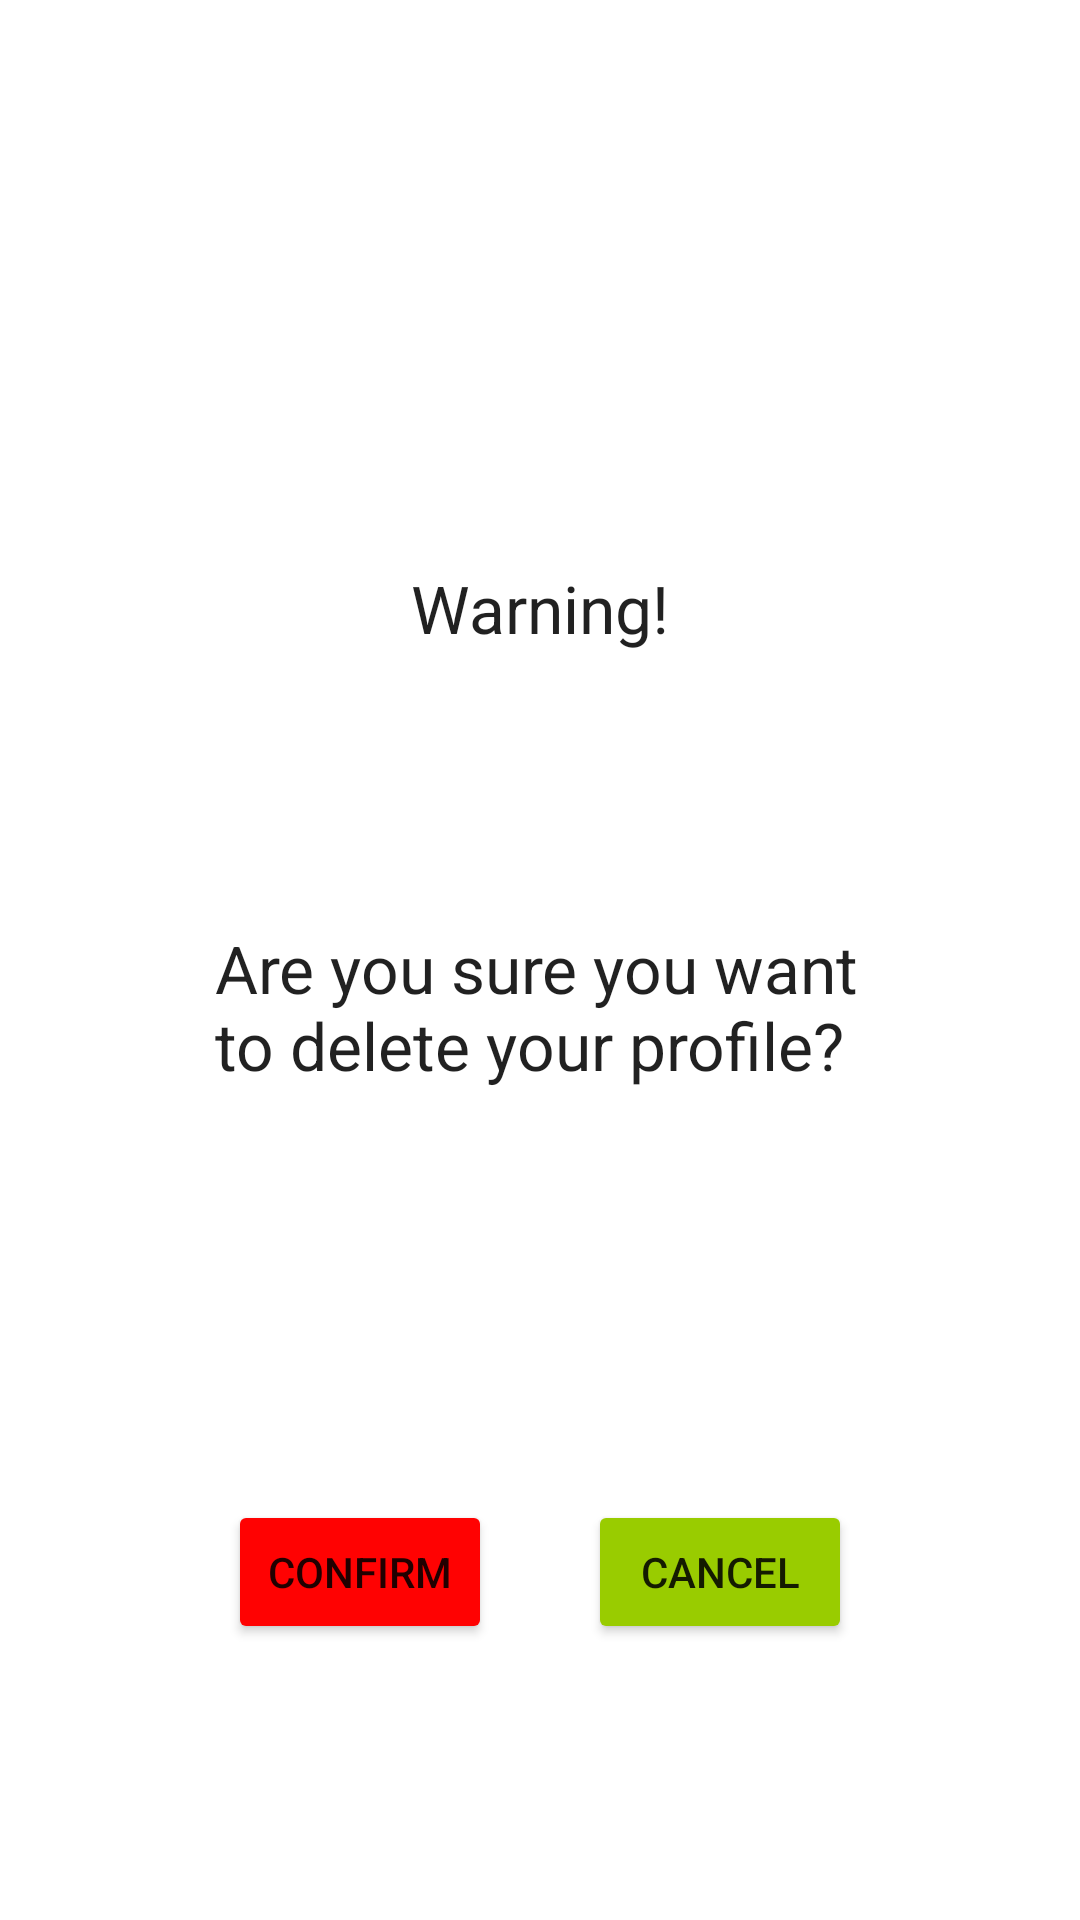

Write the Android layout XML for this screen, with the resource values it uses.
<!-- AndroidManifest.xml: application theme Theme.JavaPoolRides -->
<!-- res/layout/activity_delete_account_page.xml -->
<?xml version="1.0" encoding="utf-8"?>
<androidx.constraintlayout.widget.ConstraintLayout xmlns:android="http://schemas.android.com/apk/res/android"
    xmlns:app="http://schemas.android.com/apk/res-auto"
    xmlns:tools="http://schemas.android.com/tools"
    android:layout_width="match_parent"
    android:layout_height="match_parent"
    tools:context=".CustomerAccountActivities.DeleteAccountActivity">

    <Button
        android:id="@+id/Delete"
        android:layout_width="wrap_content"
        android:layout_height="wrap_content"
        android:layout_marginStart="76dp"
        android:layout_marginTop="112dp"
        android:onClick="Confirm"
        android:text="Confirm"
        app:backgroundTint="#FF0202"
        app:layout_constraintStart_toStartOf="parent"
        app:layout_constraintTop_toBottomOf="@+id/textView21" />

    <TextView
        android:id="@+id/textView20"
        android:layout_width="wrap_content"
        android:layout_height="wrap_content"
        android:layout_marginTop="188dp"
        android:text="Warning!"
        android:textAppearance="@style/TextAppearance.AppCompat.Large"
        app:layout_constraintEnd_toEndOf="parent"
        app:layout_constraintStart_toStartOf="parent"
        app:layout_constraintTop_toTopOf="parent" />

    <Button
        android:id="@+id/button21"
        android:layout_width="wrap_content"
        android:layout_height="wrap_content"
        android:layout_marginTop="112dp"
        android:layout_marginEnd="76dp"
        android:onClick="Cancel"
        android:text="Cancel"
        app:backgroundTint="@android:color/holo_green_light"
        app:layout_constraintEnd_toEndOf="parent"
        app:layout_constraintTop_toBottomOf="@+id/textView21" />

    <ImageView
        android:id="@+id/imageView3"
        android:layout_width="146dp"
        android:layout_height="146dp"
        android:layout_marginTop="16dp"
        app:layout_constraintEnd_toEndOf="parent"
        app:layout_constraintHorizontal_bias="0.498"
        app:layout_constraintStart_toStartOf="parent"
        app:layout_constraintTop_toTopOf="parent"
        app:srcCompat="@drawable/warning" />

    <TextView
        android:id="@+id/textView21"
        android:layout_width="217dp"
        android:layout_height="80dp"
        android:layout_marginTop="308dp"
        android:text="Are you sure you want to delete your profile?"
        android:textAppearance="@style/TextAppearance.AppCompat.Large"
        app:layout_constraintEnd_toEndOf="parent"
        app:layout_constraintStart_toStartOf="parent"
        app:layout_constraintTop_toTopOf="parent" />

</androidx.constraintlayout.widget.ConstraintLayout>
<!-- resources referenced by this layout -->
<resources>
  <style name="Theme.JavaPoolRides" parent="Theme.MaterialComponents.DayNight.DarkActionBar">
          
          <item name="colorPrimary">@color/purple_500</item>
          <item name="colorPrimaryVariant">@color/purple_700</item>
          <item name="colorOnPrimary">@color/white</item>
          
          <item name="colorSecondary">@color/teal_200</item>
          <item name="colorSecondaryVariant">@color/teal_700</item>
          <item name="colorOnSecondary">@color/black</item>
          
          <item name="android:statusBarColor" tools:targetApi="21">?attr/colorPrimaryVariant</item>
          
      </style>
  <!-- not gathered from this repository: default colours our renderer supplied (Android Studio template values) -->
  <color name="purple_500">#FF6200EE</color>
  <color name="purple_700">#FF3700B3</color>
  <color name="teal_200">#FF03DAC5</color>
  <color name="teal_700">#FF018786</color>
  <color name="black">#FF000000</color>
  <color name="white">#FFFFFFFF</color>
</resources>
